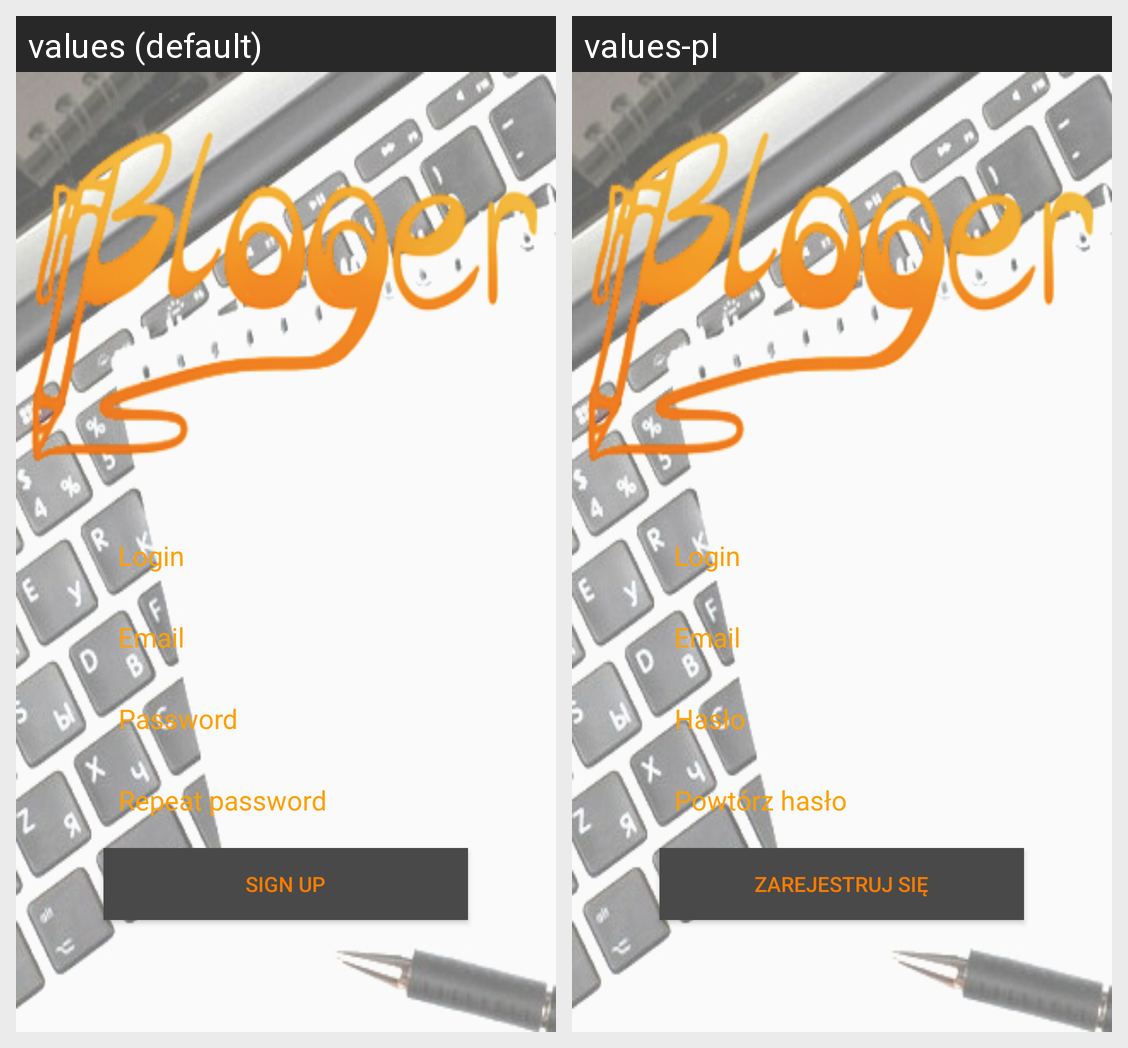

Strings drawn on this Android screen and how each of the app's shown locales translates them:
Android screen res/layout/activity_register.xml rendered under 2 locales, left to right: values (default), values-pl. Device: Nexus 5 (rendered at 1080×1920; each locale shown at half size, 540×960, under a caption strip naming it); theme AppTheme.
Strings drawn on this screen, with the default value and each locale's value (text and hints the layout hard-codes, and strings that could not be matched under every locale, appear in the picture but are not listed):

login_label
  values: Login
  values-pl: Login

register_email
  values: Email
  values-pl: Email

password_label
  values: Password
  values-pl: Hasło

repeat_password
  values: Repeat password
  values-pl: Powtórz hasło

register_button
  values: Sign up
  values-pl: Zarejestruj się
